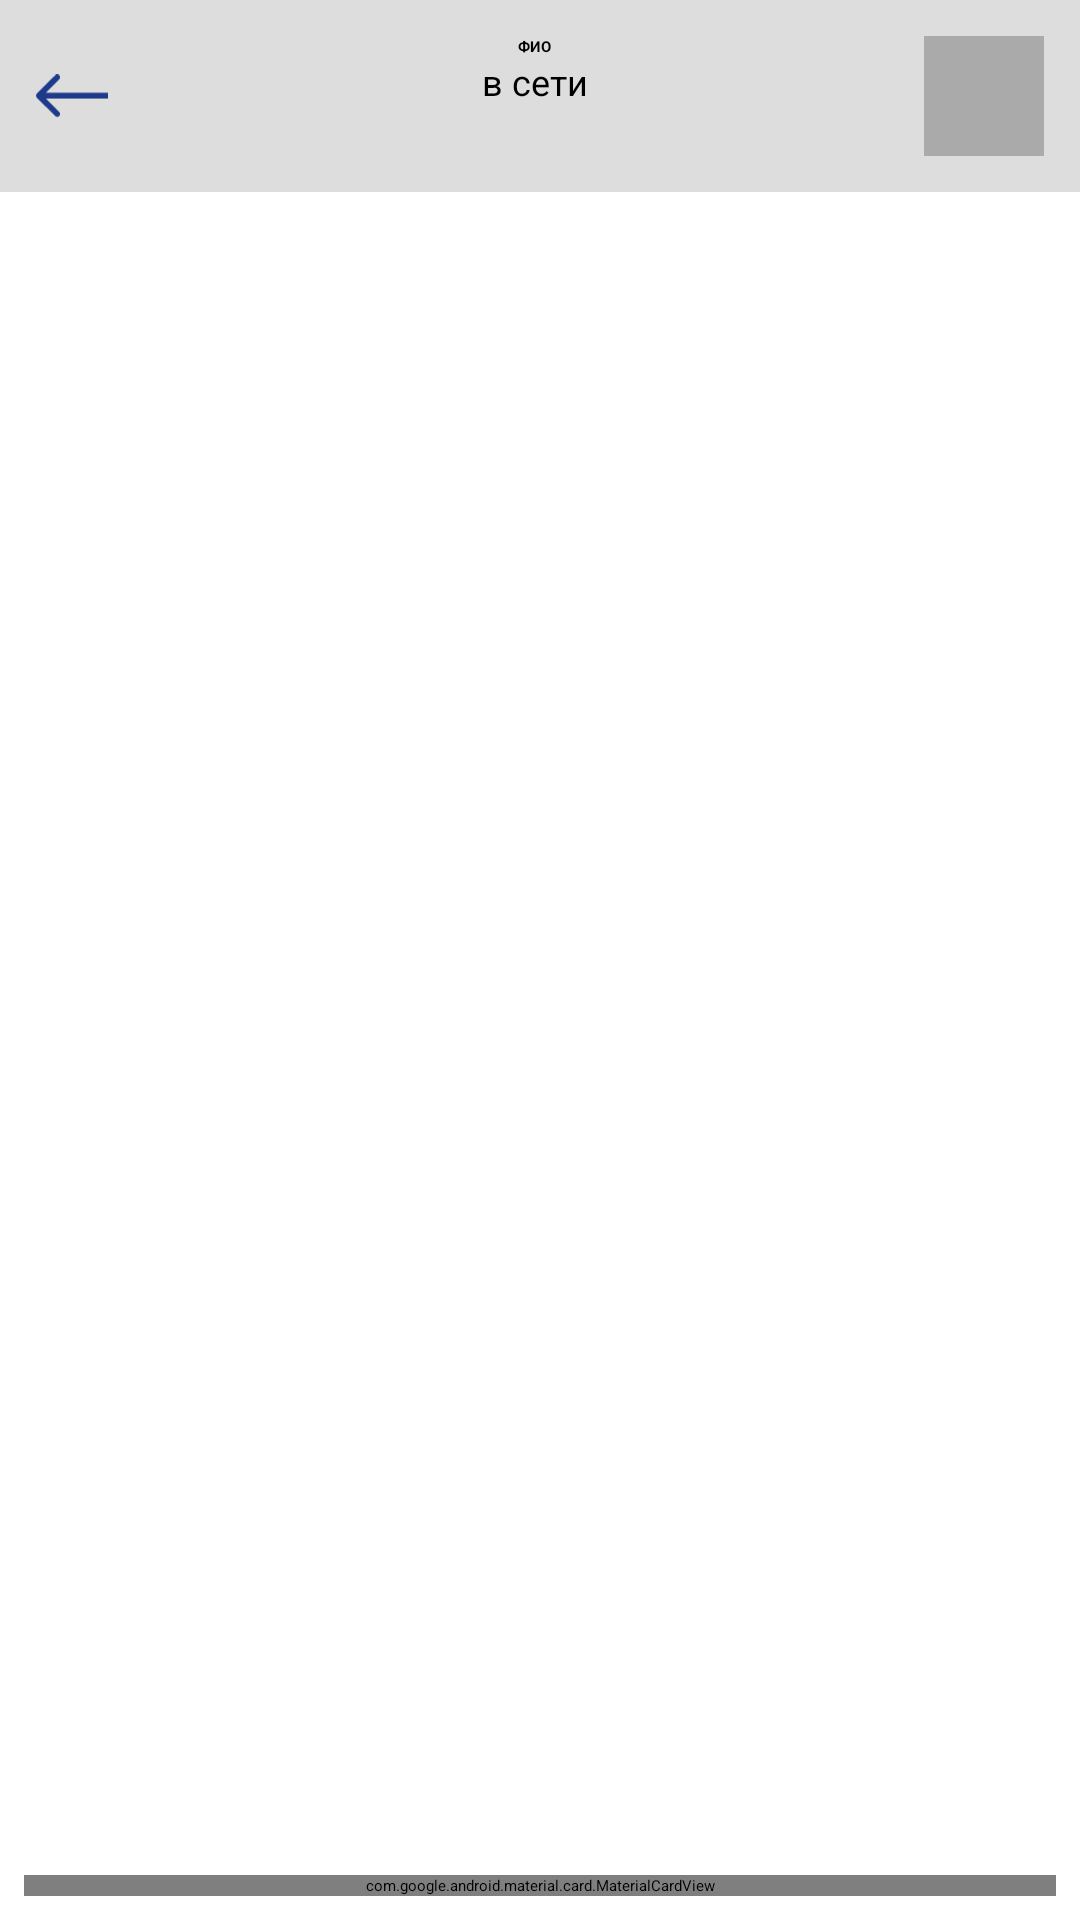

Here is an Android app screen rendered from its layout file. Give the layout XML and the strings, colors and styles it references.
<!-- AndroidManifest.xml: application theme Theme.MyApplication -->
<!-- res/layout/fragment_messages.xml -->
<?xml version="1.0" encoding="utf-8"?>
<androidx.constraintlayout.widget.ConstraintLayout
    xmlns:android="http://schemas.android.com/apk/res/android"
    xmlns:app="http://schemas.android.com/apk/res-auto"
    xmlns:tools="http://schemas.android.com/tools"
    android:layout_width="match_parent"
    android:layout_height="match_parent">

    <LinearLayout
        android:id="@+id/header"
        android:layout_width="0dp"
        android:layout_height="wrap_content"
        android:orientation="horizontal"
        android:padding="12dp"
        android:background="#DDDDDD"
        app:layout_constraintTop_toTopOf="parent"
        app:layout_constraintStart_toStartOf="parent"
        app:layout_constraintEnd_toEndOf="parent">

        <ImageView
            android:id="@+id/backButton"
            android:layout_width="24dp"
            android:layout_height="24dp"
            android:layout_gravity="center"
            android:importantForAccessibility="no"
            android:src="@drawable/ic_arrow_left" />

        <LinearLayout
            android:orientation="vertical"
            android:layout_marginStart="12dp"
            android:layout_width="0dp"
            android:layout_weight="1"
            android:layout_height="wrap_content">

            <TextView
                android:id="@+id/chatName"
                android:layout_width="match_parent"
                android:layout_height="wrap_content"
                android:text="ФИО"
                android:textAlignment="center"
                android:textStyle="bold"
                tools:ignore="HardcodedText" />

            <TextView
                android:id="@+id/chatStatus"
                android:text="в сети"
                android:textSize="12sp"
                android:textAlignment="center"
                android:layout_width="match_parent"
                android:layout_height="wrap_content"
                tools:ignore="HardcodedText" />
        </LinearLayout>

        <View
            android:layout_width="40dp"
            android:layout_height="40dp"
            android:background="@android:color/darker_gray"/>
    </LinearLayout>

    <androidx.recyclerview.widget.RecyclerView
        android:id="@+id/recyclerMessages"
        android:layout_width="0dp"
        android:layout_height="0dp"
        android:paddingStart="8dp"
        android:paddingEnd="8dp"
        android:paddingBottom="8dp"
        app:layout_constraintTop_toBottomOf="@id/header"
        app:layout_constraintBottom_toTopOf="@+id/inputLayout"
        app:layout_constraintStart_toStartOf="parent"
        app:layout_constraintEnd_toEndOf="parent"/>

    <com.google.android.material.card.MaterialCardView
        android:id="@+id/inputLayout"
        android:layout_width="0dp"
        android:layout_height="wrap_content"
        app:cardCornerRadius="24dp"
        app:cardElevation="4dp"
        android:layout_margin="8dp"
        app:layout_constraintBottom_toBottomOf="parent"
        app:layout_constraintStart_toStartOf="parent"
        app:layout_constraintEnd_toEndOf="parent">

        <LinearLayout
            android:layout_width="match_parent"
            android:layout_height="match_parent"
            android:orientation="horizontal"
            android:padding="8dp">

            <ImageView
                android:layout_width="32dp"
                android:layout_height="32dp"
                android:importantForAccessibility="no"
                android:src="@android:drawable/ic_menu_add" />

            <EditText
                android:id="@+id/editMessage"
                android:layout_width="0dp"
                android:layout_height="wrap_content"
                android:layout_marginStart="8dp"
                android:layout_weight="1"
                android:background="@null"
                android:hint="Сообщение..."
                android:importantForAutofill="no"
                tools:ignore="HardcodedText,TextFields" />

            <ImageView
                android:id="@+id/sendButton"
                android:layout_width="32dp"
                android:layout_height="32dp"
                android:importantForAccessibility="no"
                android:src="@android:drawable/ic_menu_send" />
        </LinearLayout>

    </com.google.android.material.card.MaterialCardView>

</androidx.constraintlayout.widget.ConstraintLayout>
<!-- resources referenced by this layout -->
<resources>
  <!-- drawable ic_arrow_left (drawable) -->
  <vector xmlns:android="http://schemas.android.com/apk/res/android"
      android:width="25dp"
      android:height="15dp"
      android:viewportWidth="25"
      android:viewportHeight="15">
    <path
        android:pathData="M0.293,6.657C-0.098,7.047 -0.098,7.68 0.293,8.071L6.657,14.435C7.047,14.825 7.681,14.825 8.071,14.435C8.462,14.044 8.462,13.411 8.071,13.021L2.414,7.364L8.071,1.707C8.462,1.316 8.462,0.683 8.071,0.293C7.681,-0.098 7.047,-0.098 6.657,0.293L0.293,6.657ZM25,7.364V6.364L1,6.364V7.364V8.364L25,8.364V7.364Z"
        android:fillColor="#1E3A8A"/>
  </vector>
</resources>
